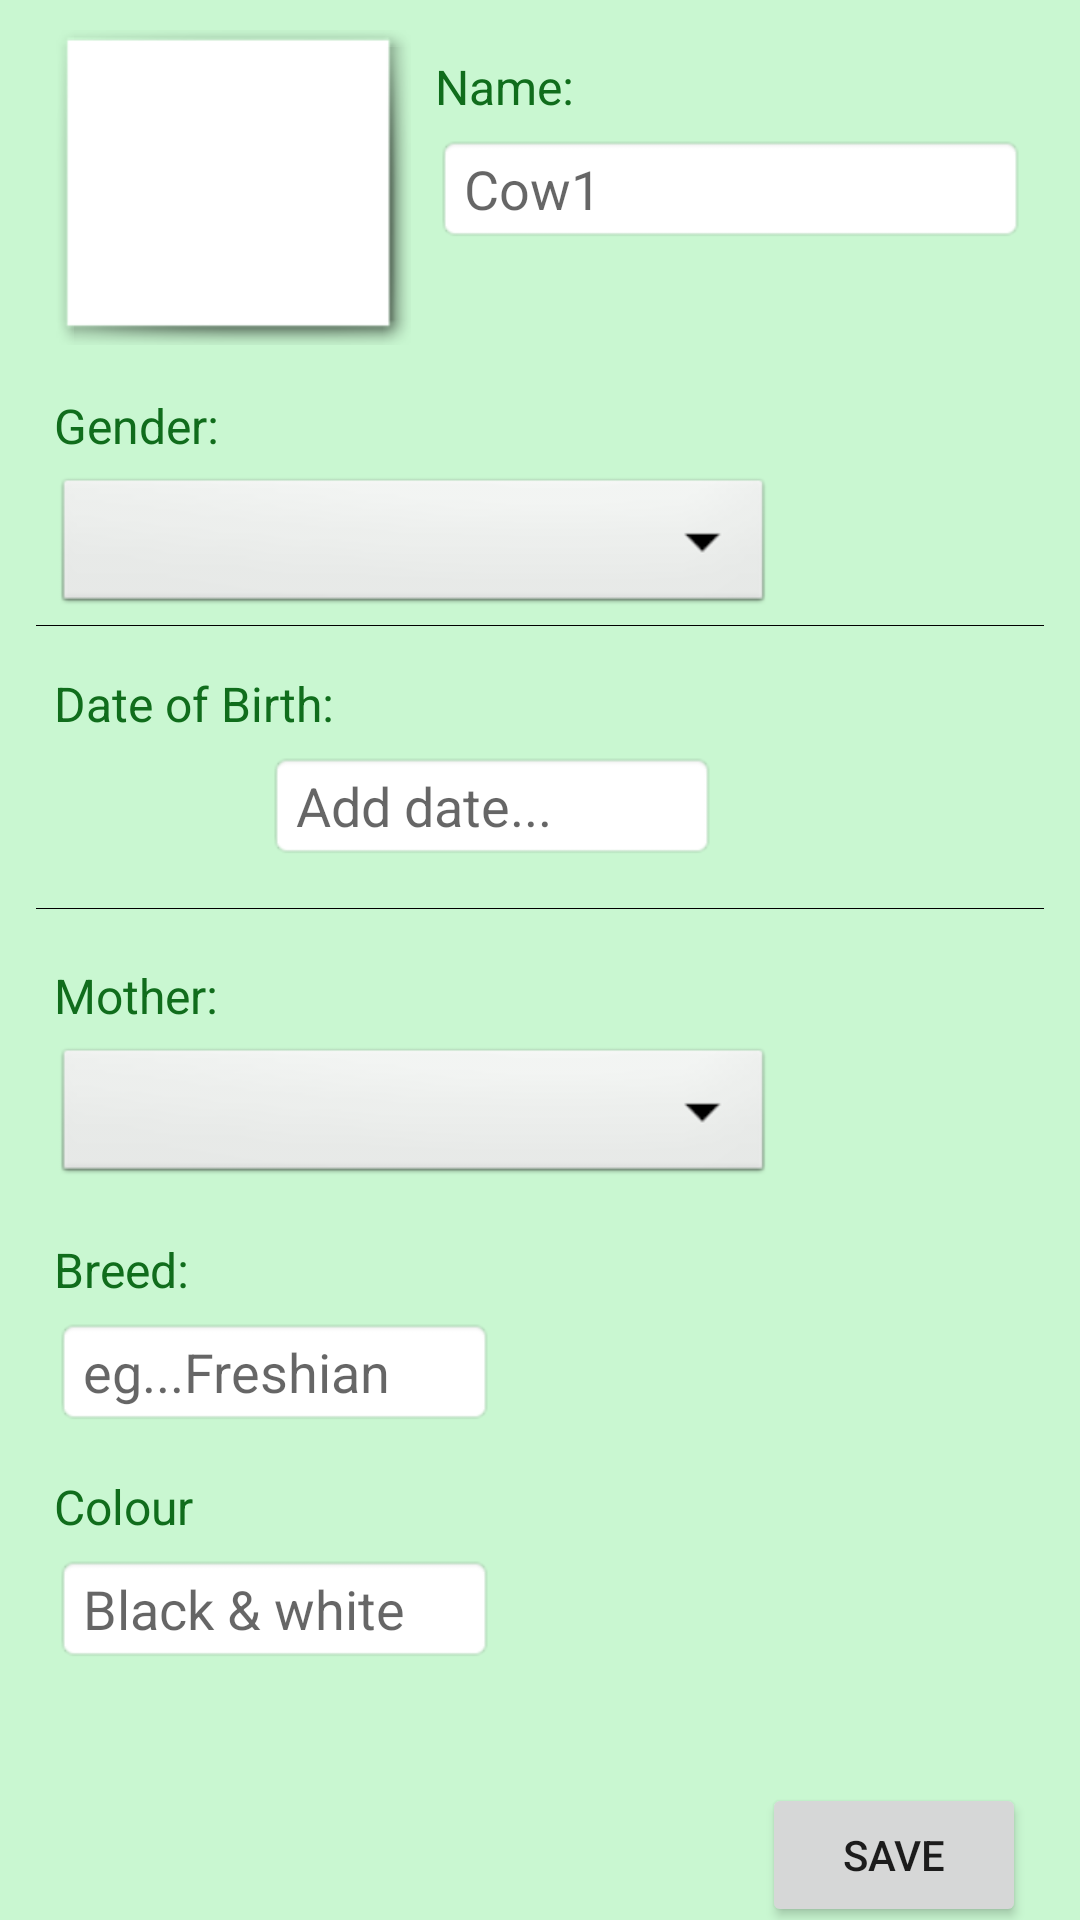

Reconstruct the res/layout file that produces this screen, plus the resources it refers to.
<!-- AndroidManifest.xml: application theme AppTheme -->
<!-- res/layout/activity_add_animal.xml -->
<?xml version="1.0" encoding="utf-8"?>
<android.support.v4.widget.NestedScrollView
        xmlns:android="http://schemas.android.com/apk/res/android"
        xmlns:tools="http://schemas.android.com/tools"
        xmlns:app="http://schemas.android.com/apk/res-auto"
        android:layout_width="match_parent"
        android:layout_height="wrap_content"
        android:background="@color/app_background"
        tools:context=".AddAnimal">

    <LinearLayout
            android:layout_width="match_parent"
            android:layout_height="wrap_content"
            android:orientation="vertical"
            android:layout_margin="10dp">
    <LinearLayout
            android:layout_width="match_parent"
            android:layout_height="wrap_content"
            android:orientation="horizontal"
            >
        <ImageView
                android:layout_width="119dp"
                android:layout_height="105dp"
                android:scaleType="fitXY"
                android:id="@+id/add_imageView"
                app:srcCompat="@drawable/ic_wallpaper_black"
                android:background="@android:drawable/picture_frame"
                android:layout_marginStart="8dp"/>
        
        <LinearLayout
            android:layout_width="wrap_content"
            android:layout_height="wrap_content"
            android:orientation="vertical">

            <TextView
                android:text="Name:"
                android:layout_width="match_parent"
                android:layout_height="wrap_content"
                android:id="@+id/addName_tag"
                android:textSize="16sp"
                android:textColor="@color/profile_name"
                android:layout_marginTop="8dp"
                android:layout_marginStart="8dp"
                android:layout_marginEnd="8dp"
                />

            <EditText
                android:layout_width="wrap_content"
                android:layout_height="wrap_content"
                android:inputType="textPersonName"
                android:hint="Cow1"
                android:ems="10"
                android:background="@android:drawable/editbox_background"
                android:id="@+id/name_editText"
                android:layout_marginStart="8dp"
                android:layout_marginEnd="8dp"
                android:layout_marginTop="5dp"
                android:layout_marginBottom="8dp"
                />

        </LinearLayout>


    </LinearLayout>

        <TextView
                android:text="Gender:"
                android:layout_width="match_parent"
                android:layout_height="wrap_content"
                android:id="@+id/textView4"
                android:textSize="16sp"
                android:textColor="@color/profile_name"
                android:layout_marginTop="16dp"
                android:layout_marginStart="8dp"
                android:layout_marginEnd="8dp"
                />
        <Spinner
                android:layout_width="240dp"
                android:layout_height="wrap_content"
                android:id="@+id/gender_spinner"
                android:layout_marginTop="5dp"
                android:layout_marginEnd="8dp"
                android:background="@android:drawable/btn_dropdown"
                android:layout_marginStart="8dp"
        />

        <View android:background="#000"
              android:layout_width="match_parent"
              android:layout_height="1px"
              android:layout_marginTop="2dp"
              android:layout_marginBottom="2dp"
              android:layout_marginRight="2dp"
              android:layout_marginLeft="2dp"
        />
        <LinearLayout
            android:layout_width="match_parent"
            android:layout_height="wrap_content"
            android:orientation="vertical"
            android:layout_marginTop="8dp"
            >
        <TextView
            android:text="Date of Birth:"
            android:layout_width="match_parent"
            android:layout_height="wrap_content"
            android:textSize="16sp"
            android:textColor="@color/profile_name"
            android:layout_marginTop="5dp"
            android:layout_marginStart="8dp"
            android:layout_marginEnd="8dp"
            />

        <EditText
                android:layout_width="150dp"
                android:layout_height="wrap_content"
                android:layout_gravity="center"
                android:hint="Add date..."
                android:id="@+id/add_birthDate"
                android:maxLines="1"
                android:layout_marginEnd="16dp"
                android:layout_marginTop="5dp"
                android:background="@android:drawable/editbox_background"
                />

    </LinearLayout>

        <View android:background="#000"
              android:layout_width="match_parent"
              android:layout_height="1px"
              android:layout_marginTop="16dp"
              android:layout_marginBottom="2dp"
              android:layout_marginRight="2dp"
              android:layout_marginLeft="2dp"
        />

        <TextView
                android:text="Mother:"
                android:layout_width="match_parent"
                android:layout_height="wrap_content"
                android:id="@+id/addmother_tag"
                android:textSize="16sp"
                android:textColor="@color/profile_name"
                android:layout_marginEnd="8dp"
                android:layout_marginStart="8dp"
                android:layout_marginTop="16dp"
                />
        <Spinner
                android:layout_width="240dp"
                android:layout_height="wrap_content"
                android:id="@+id/mother_spinner"
                android:background="@android:drawable/btn_dropdown"
                android:layout_marginEnd="8dp"
                android:layout_marginStart="8dp"
                android:layout_marginTop="5dp"
                />

        <TextView
                android:text="Breed:"
                android:layout_width="match_parent"
                android:layout_height="wrap_content"
                android:id="@+id/addType_tag"
                android:textSize="16sp"
                android:textColor="@color/profile_name"
                android:layout_marginTop="16dp"
                android:layout_marginStart="8dp"
                android:layout_marginEnd="8dp"
                />

        <EditText
                android:layout_width="wrap_content"
                android:layout_height="wrap_content"
                android:inputType="text"
                android:ems="7"
                android:id="@+id/addType"
                android:hint="eg...Freshian"
                android:background="@android:drawable/editbox_background"
                android:layout_marginTop="5dp"
                android:layout_marginStart="8dp"
                android:layout_marginEnd="8dp"
                />

        <TextView
            android:text="Colour"
            android:layout_width="match_parent"
            android:layout_height="wrap_content"
            android:id="@+id/addColor_tag"
            android:textSize="16sp"
            android:textColor="@color/profile_name"
            android:layout_marginTop="16dp"
            android:layout_marginStart="8dp"
            android:layout_marginEnd="8dp"
            />

        <EditText
            android:layout_width="wrap_content"
            android:layout_height="wrap_content"
            android:inputType="text"
            android:ems="7"
            android:id="@+id/addColor"
            android:hint="Black &amp; white"
            android:background="@android:drawable/editbox_background"
            android:layout_marginTop="5dp"
            android:layout_marginStart="8dp"
            android:layout_marginEnd="8dp"
            />

        <Button
                android:text="Save"
                android:layout_width="wrap_content"
                android:layout_height="wrap_content"
                android:id="@+id/button"
                android:layout_gravity="right"
                android:layout_marginTop="40dp"
                android:layout_marginEnd="8dp"
                android:layout_marginStart="8dp"
                android:layout_marginBottom="8dp"
                />

    </LinearLayout>

</android.support.v4.widget.NestedScrollView>
<!-- resources referenced by this layout -->
<resources>
  <color name="app_background">#FFC9F7D1</color>
  <color name="profile_name">#FF106D1C</color>
  <style name="AppTheme" parent="Theme.AppCompat.Light.DarkActionBar">
          
          <item name="colorPrimary">@color/colorPrimary</item>
          <item name="colorPrimaryDark">@color/colorPrimaryDark</item>
          <item name="colorAccent">@color/colorAccent</item>
      </style>
  <color name="colorPrimary">#008577</color>
  <color name="colorPrimaryDark">#00574B</color>
  <color name="colorAccent">#C9F7D1</color>
</resources>
